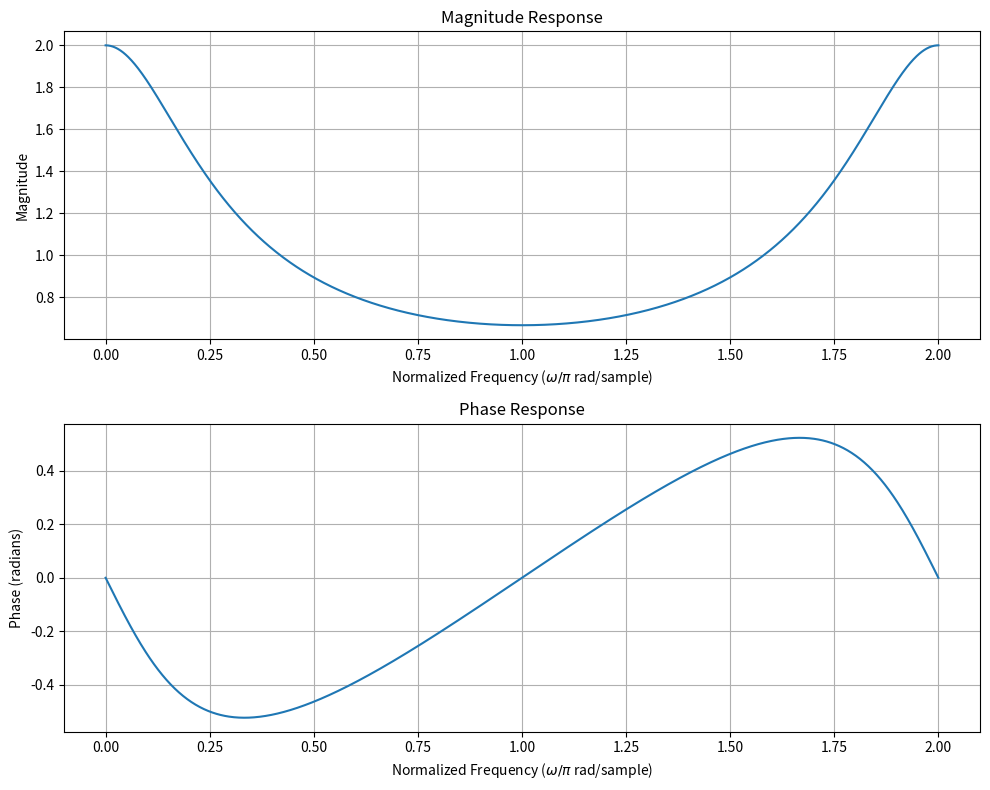

This chart was generated by the following Python code:
import numpy as np
import matplotlib.pyplot as plt

# Define frequency response components
def H_freq_response(w):
    numerator = 1
    denominator = 1 - 0.5 * np.exp(-1j * w)
    return numerator / denominator

# Frequency range (0 to 2π, normalized to Nyquist)
w = np.linspace(0, 2 * np.pi, 1000)

# Compute frequency response
H = H_freq_response(w)

# Magnitude and phase
magnitude = np.abs(H)
phase = np.angle(H, deg=False)  # Phase in radians

# Plot magnitude and phase (stacked vertically)
fig, (ax1, ax2) = plt.subplots(2, 1, figsize=(10, 8))

# Magnitude response (top)
ax1.plot(w / np.pi, magnitude)  # Normalize by π for readability
ax1.set_title("Magnitude Response")
ax1.set_xlabel("Normalized Frequency ($\omega / \pi$ rad/sample)")
ax1.set_ylabel("Magnitude")
ax1.grid(True)

# Phase response (bottom)
ax2.plot(w / np.pi, phase)
ax2.set_title("Phase Response")
ax2.set_xlabel("Normalized Frequency ($\omega / \pi$ rad/sample)")
ax2.set_ylabel("Phase (radians)")
ax2.grid(True)

plt.tight_layout()
plt.show()
